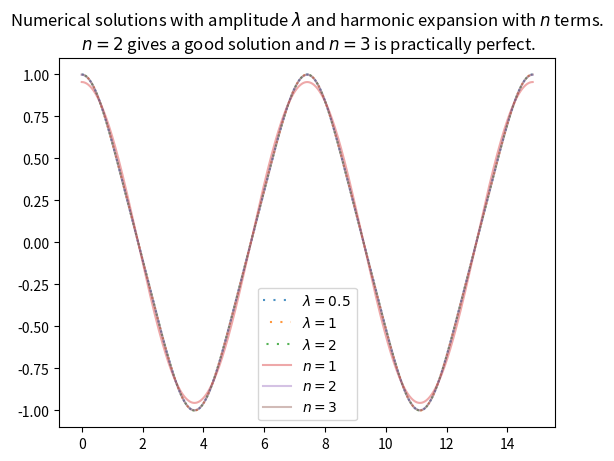

Source code (Python):
from scipy.integrate import solve_ivp
import numpy as np
import matplotlib.pyplot as plt
from scipy.special import gamma

def evolution(l=1.0):
    def E(state):
        x, v = state

        return v**2/2.0 + l*x**4/4.0

    def f(t, state):
        x, v = state

        return np.array([v,-l*x**3])
    
    return E, f

def unit_period():
    gamma_forth = gamma(1/4)
    T = np.pi**(-1/2)*gamma_forth**2
    return T

def harmonic_series(t, n):
    n = np.arange(1, n+1)
    T = unit_period()
    return np.sum(2**(1/2)*4*np.pi/T*np.cos(np.outer((n-1/2)*4*np.pi/T, t))/np.cosh((n-1/2)*np.pi)[:,None], axis=0)

if __name__ == "__main__":
    fig, ax = plt.subplots()
    
    # Plot parameter
    spacing = 4
    tmax = 2*unit_period()

    # IVP parameters
    n = 1024
    tol = 1e-12

    for i, l in enumerate([1/2, 1, 2]):

        # Scaling
        t = np.linspace(0.0, tmax/l, n)

        E, f = evolution(1.0)
        
        initial_state = np.array([l,0.0]);

        soln = solve_ivp(
            f,
            [t[0],t[-1]],
            initial_state,
            method='Radau',
            t_eval=t,
            atol=tol
        )
        x, v = soln.y

        ax.plot(soln.t*l, x/l, linestyle=(i*(1+spacing)/3, (1, spacing)), label=f"$\\lambda={l}$", alpha=0.8)

    for order in range(1, 4):
        t = np.linspace(0, tmax, n)
        ham = harmonic_series(t, order)
        ax.plot(t, ham, label=f"$n={order}$", alpha=0.4)

    ax.set_title("Numerical solutions with amplitude $\\lambda$ and harmonic expansion with $n$ terms.\n $n=2$ gives a good solution and $n=3$ is practically perfect.")
    ax.legend()
    fig.savefig("Q1.pdf")
    plt.show()